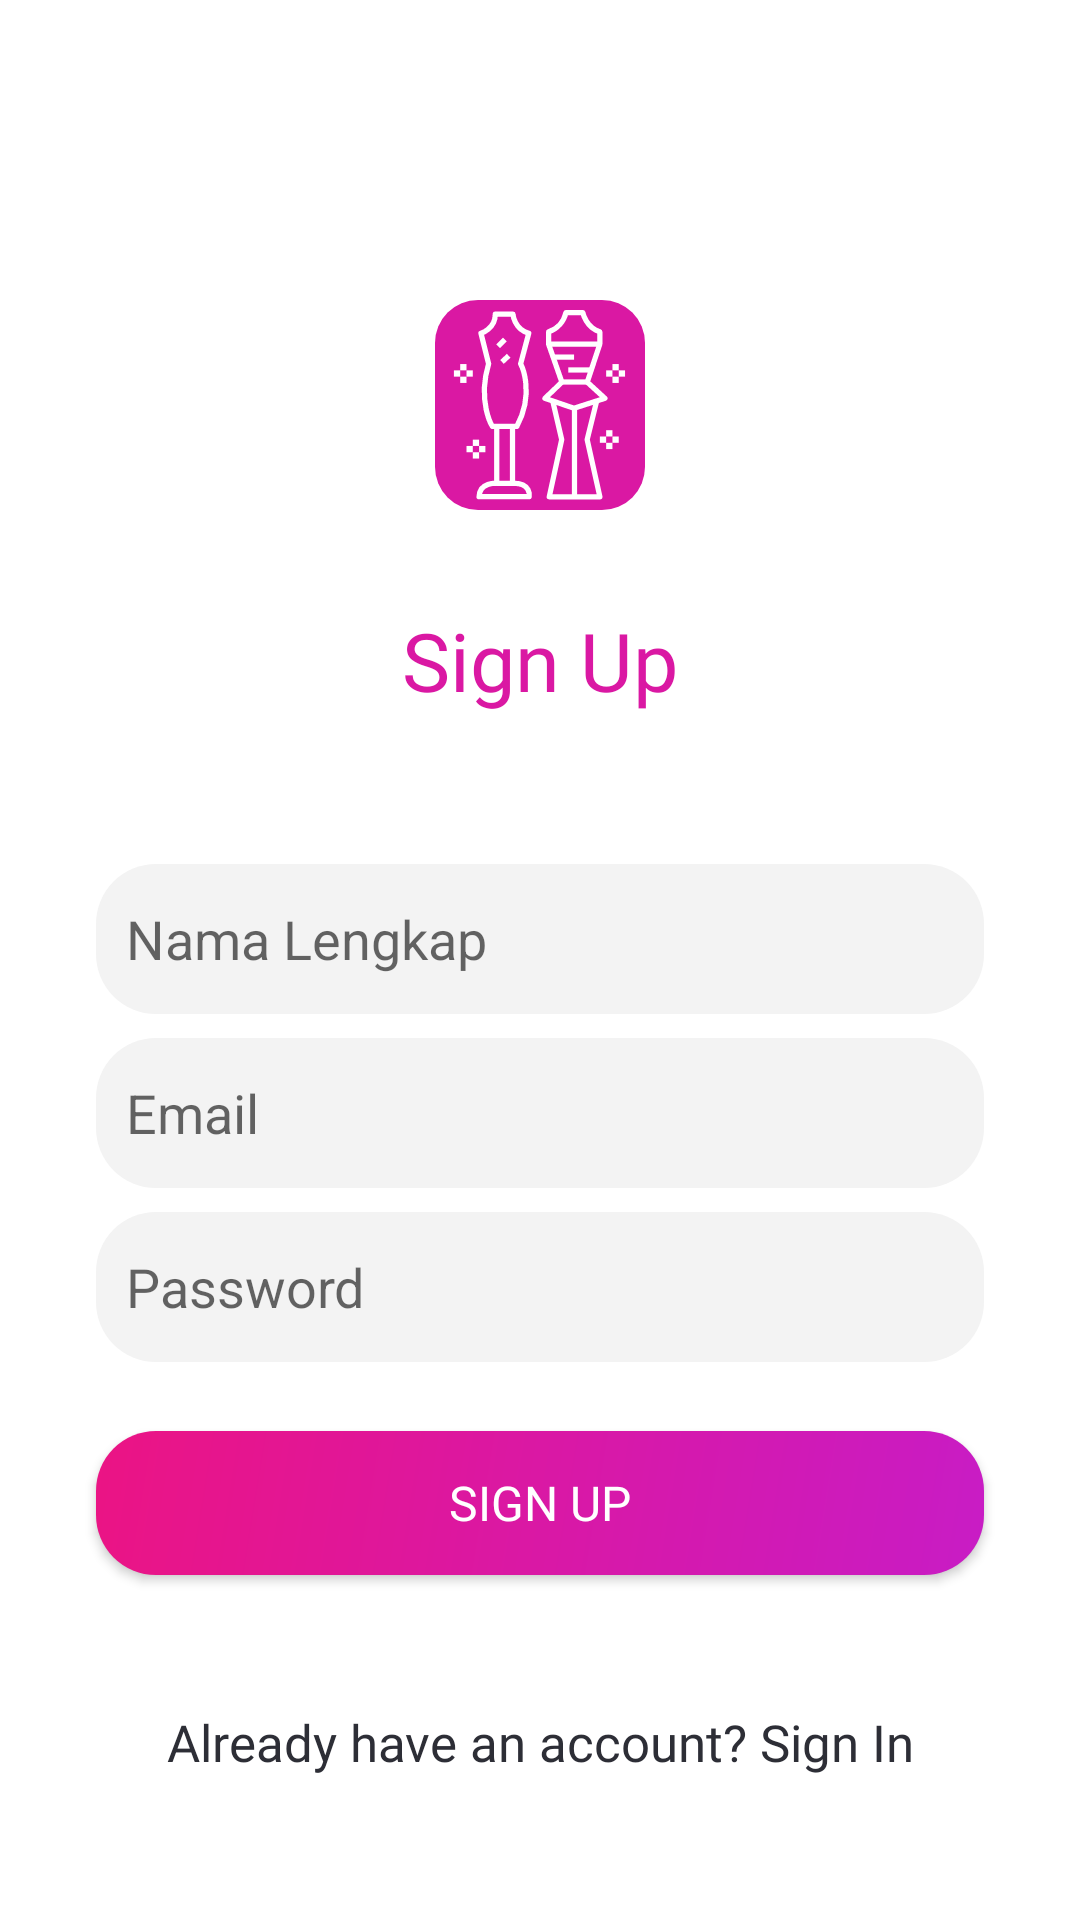

Layout XML and referenced resources for this Android screen:
<!-- AndroidManifest.xml: application theme Theme.FitDesgin -->
<!-- res/layout/activity_register.xml -->
<?xml version="1.0" encoding="utf-8"?>

<androidx.constraintlayout.widget.ConstraintLayout xmlns:android="http://schemas.android.com/apk/res/android"
    xmlns:app="http://schemas.android.com/apk/res-auto"
    xmlns:tools="http://schemas.android.com/tools"
    android:layout_width="match_parent"
    android:layout_height="match_parent"
    tools:context=".RegisterActivity"
    android:background="@color/white">

    <EditText
        android:id="@+id/et_full_name"
        android:layout_width="0dp"
        android:layout_height="50dp"
        android:layout_marginStart="32dp"
        android:layout_marginTop="50dp"
        android:layout_marginEnd="32dp"
        android:background="@drawable/login_field_background"
        android:ems="10"
        android:hint="Nama Lengkap"
        android:inputType="textPersonName"
        app:layout_constraintEnd_toEndOf="parent"
        app:layout_constraintHorizontal_bias="1.0"
        app:layout_constraintStart_toStartOf="parent"
        app:layout_constraintTop_toBottomOf="@+id/textView4" />

    <EditText
        android:id="@+id/et_email"
        android:layout_width="0dp"
        android:layout_height="50dp"
        android:layout_marginStart="32dp"
        android:layout_marginTop="8dp"
        android:layout_marginEnd="32dp"
        android:background="@drawable/login_field_background"
        android:ems="10"
        android:hint="Email"
        android:inputType="textEmailAddress"
        app:layout_constraintEnd_toEndOf="parent"
        app:layout_constraintHorizontal_bias="1.0"
        app:layout_constraintStart_toStartOf="parent"
        app:layout_constraintTop_toBottomOf="@+id/et_full_name" />

    <EditText
        android:id="@+id/et_password"
        android:layout_width="0dp"
        android:layout_height="50dp"
        android:layout_marginStart="32dp"
        android:layout_marginTop="8dp"
        android:layout_marginEnd="32dp"
        android:ems="10"
        android:background="@drawable/login_field_background"
        android:hint="Password"
        android:inputType="textPassword"
        app:layout_constraintEnd_toEndOf="parent"
        app:layout_constraintStart_toStartOf="parent"
        app:layout_constraintTop_toBottomOf="@+id/et_email" />

    <Button
        android:id="@+id/btn_sign_up"
        android:layout_width="0dp"
        android:layout_height="wrap_content"
        android:layout_marginStart="32dp"
        android:layout_marginEnd="32dp"
        android:text="Sign Up"
        android:background="@drawable/btn_pink"
        android:textColor="@color/white"
        android:fontFamily="@font/nunito_bold"
        android:textSize="16sp"
        app:cornerRadius="10dp"
        app:layout_constraintBottom_toBottomOf="parent"
        app:layout_constraintEnd_toEndOf="parent"
        app:layout_constraintStart_toStartOf="parent"
        app:layout_constraintTop_toBottomOf="@+id/et_password"
        app:layout_constraintVertical_bias="0.167" />

    <ImageView
        android:id="@+id/imageView"
        android:layout_width="70dp"
        android:layout_height="70dp"
        android:layout_marginTop="100dp"
        app:layout_constraintEnd_toEndOf="parent"
        app:layout_constraintStart_toStartOf="parent"
        app:layout_constraintTop_toTopOf="parent"
        app:srcCompat="@drawable/ic_rounded_logo" />

    <TextView
        android:id="@+id/textView4"
        android:layout_width="wrap_content"
        android:layout_height="wrap_content"
        android:layout_marginTop="32dp"
        android:fontFamily="@font/nunito_bold"
        android:text="Sign Up"
        android:textColor="@color/pink"
        android:textSize="27sp"
        app:layout_constraintEnd_toEndOf="parent"
        app:layout_constraintStart_toStartOf="parent"
        app:layout_constraintTop_toBottomOf="@+id/imageView" />

    <LinearLayout
        android:layout_width="wrap_content"
        android:layout_height="wrap_content"
        android:layout_marginBottom="16dp"
        android:orientation="horizontal"
        app:layout_constraintBottom_toBottomOf="parent"
        app:layout_constraintEnd_toEndOf="parent"
        app:layout_constraintStart_toStartOf="parent">

        <TextView
            android:layout_width="wrap_content"
            android:layout_height="wrap_content"
            android:layout_marginBottom="32dp"
            android:fontFamily="@font/nunito_medium"
            android:text="Already have an account? "
            android:textColor="@color/grey"
            android:textSize="17sp" />

        <TextView
            android:id="@+id/login"
            android:layout_width="wrap_content"
            android:layout_height="wrap_content"
            android:layout_marginBottom="32dp"
            android:fontFamily="@font/nunito_bold"
            android:text="Sign In"
            android:textColor="@color/grey"
            android:textSize="17sp" />
    </LinearLayout>

</androidx.constraintlayout.widget.ConstraintLayout>
<!-- resources referenced by this layout -->
<resources>
  <color name="grey">#2D2E36</color>
  <color name="pink">#DA18A3</color>
  <color name="white">#FFFFFFFF</color>
  <!-- drawable btn_pink (drawable) -->
  <?xml version="1.0" encoding="utf-8"?>
  
  <shape xmlns:android="http://schemas.android.com/apk/res/android">
      <gradient android:type="linear"
          android:startColor="#EB1484"
          android:endColor="#C81CC5"
          android:angle="315"/>
      <corners android:radius="20dp"/>
  </shape>
  <!-- drawable ic_rounded_logo: vector/xml drawable (drawable, 4541 chars, omitted) -->
  <!-- drawable login_field_background (drawable) -->
  <?xml version="1.0" encoding="utf-8"?>
  
  <shape xmlns:android="http://schemas.android.com/apk/res/android" android:shape="rectangle">
      <padding android:left="10dp"/>
      <solid android:color="#f3f3f3"/>
      <corners android:radius="20dp"/>
  </shape>
  <style name="Theme.FitDesgin" parent="Theme.AppCompat.DayNight.NoActionBar">
          
          <item name="colorPrimary">@color/pink</item>
          <item name="colorPrimaryVariant">@color/pink</item>
          <item name="colorOnPrimary">@color/white</item>
          
          <item name="colorSecondary">@color/teal_200</item>
          <item name="colorSecondaryVariant">@color/teal_700</item>
          <item name="colorOnSecondary">@color/black</item>
          
          <item name="android:statusBarColor" tools:targetApi="l">?attr/colorPrimary</item>
          
      </style>
  <color name="teal_200">#2bb741</color>
  <color name="teal_700">#FF018786</color>
  <color name="black">#FF000000</color>
</resources>
